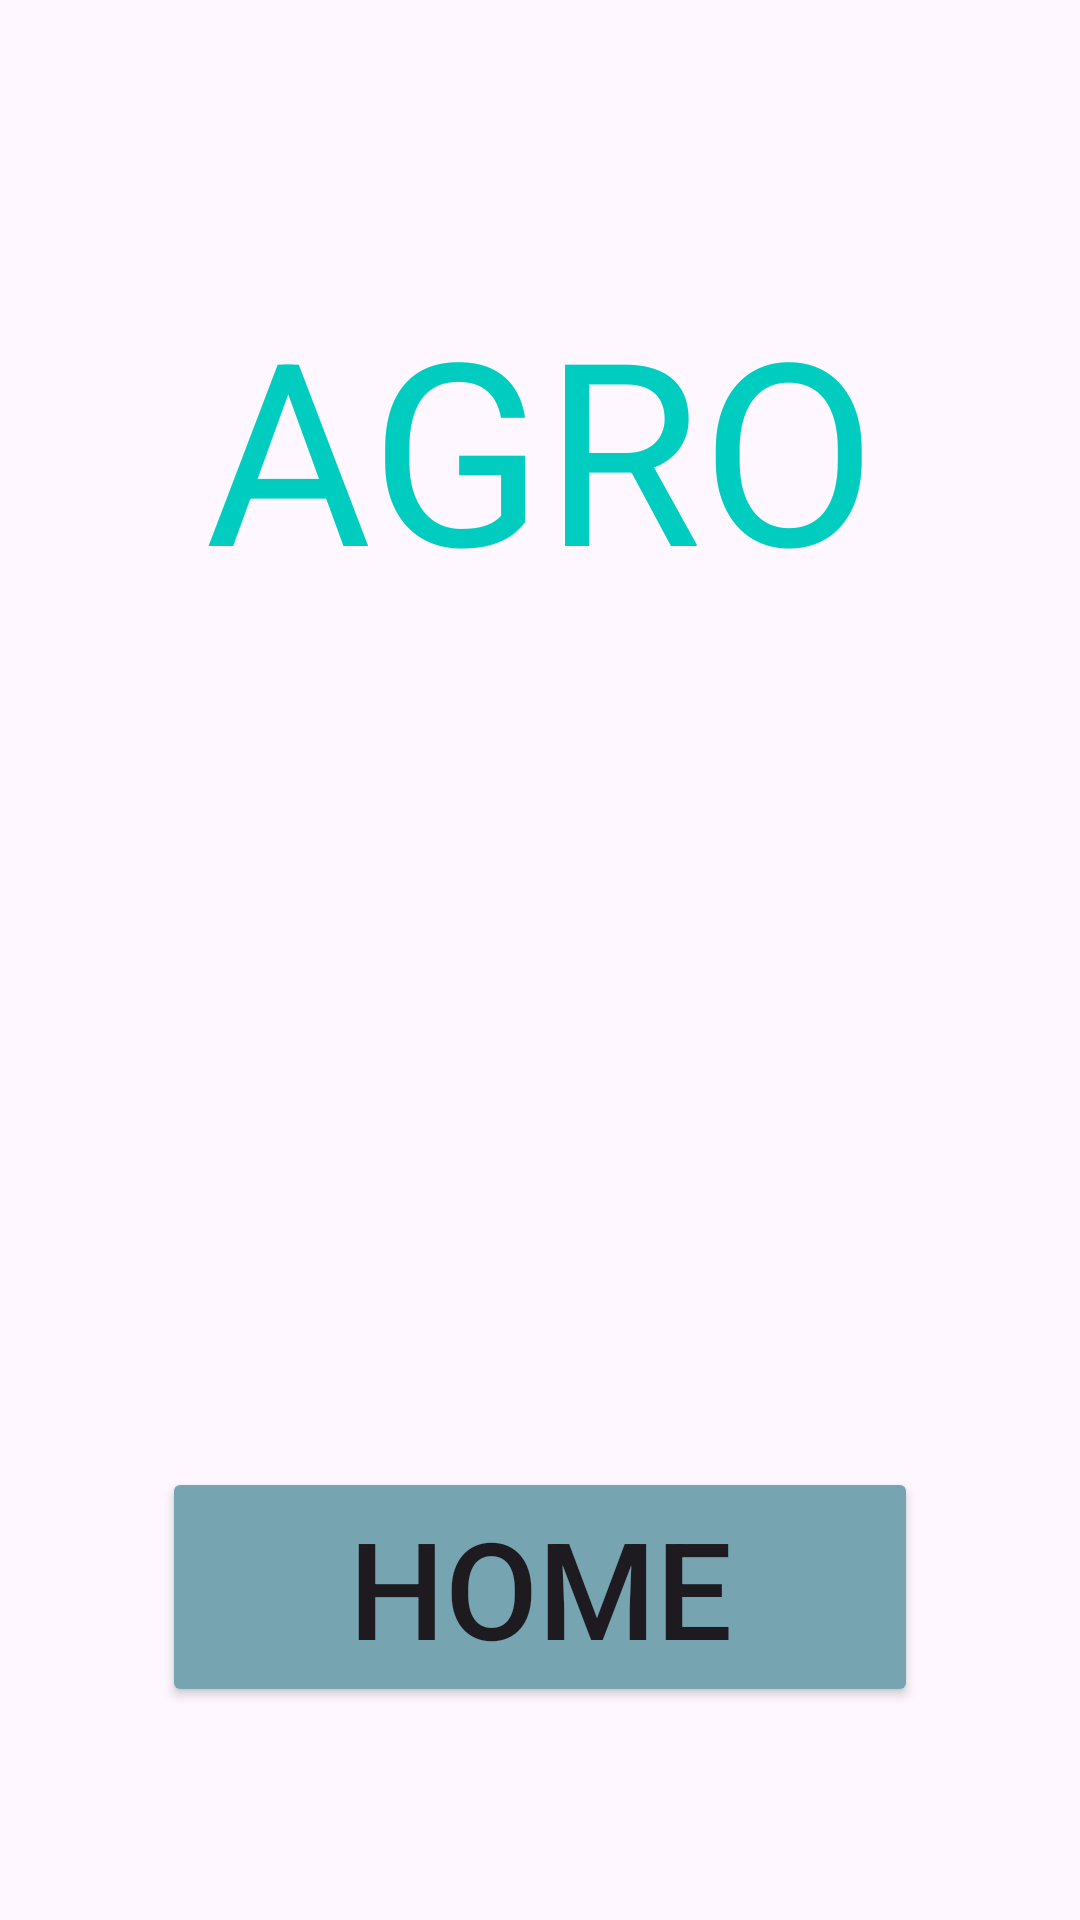

Write the Android layout XML for this screen, with the resource values it uses.
<!-- AndroidManifest.xml: application theme Theme.Agro -->
<!-- res/layout/activity_main.xml -->
<?xml version="1.0" encoding="utf-8"?>
<androidx.constraintlayout.widget.ConstraintLayout xmlns:android="http://schemas.android.com/apk/res/android"
    xmlns:app="http://schemas.android.com/apk/res-auto"
    xmlns:tools="http://schemas.android.com/tools"
    android:layout_width="match_parent"
    android:layout_height="match_parent"
    android:background="@drawable/imagentres"

    tools:context=".MainActivity">

    <TextView
        android:id="@+id/textView"
        android:layout_width="wrap_content"
        android:layout_height="wrap_content"
        android:layout_marginTop="92dp"
        android:layout_marginBottom="48dp"
        android:text="AGRO"
        android:textColor="#00CCC0"
        android:textSize="85sp"
        app:layout_constraintBottom_toTopOf="@+id/img_inicio"
        app:layout_constraintEnd_toEndOf="parent"
        app:layout_constraintStart_toStartOf="parent"
        app:layout_constraintTop_toTopOf="parent" />

    <Button
        android:id="@+id/btn_inicio"
        android:layout_width="0dp"
        android:layout_height="wrap_content"
        android:layout_marginStart="54dp"
        android:layout_marginEnd="54dp"
        android:layout_marginBottom="71dp"
        android:backgroundTint="#76A4B1"
        android:text="Home"
        android:textSize="45sp"
        app:layout_constraintBottom_toBottomOf="parent"
        app:layout_constraintEnd_toEndOf="parent"
        app:layout_constraintStart_toStartOf="parent"
        app:layout_constraintTop_toBottomOf="@+id/img_inicio" />

    <ImageView
        android:id="@+id/img_inicio"
        android:layout_width="0dp"
        android:layout_height="0dp"
        android:layout_marginStart="20dp"
        android:layout_marginEnd="20dp"
        android:layout_marginBottom="63dp"
        app:layout_constraintBottom_toTopOf="@+id/btn_inicio"
        app:layout_constraintEnd_toEndOf="parent"
        app:layout_constraintHorizontal_bias="1.0"
        app:layout_constraintStart_toStartOf="parent"
        app:layout_constraintTop_toBottomOf="@+id/textView"

        />

</androidx.constraintlayout.widget.ConstraintLayout>
<!-- resources referenced by this layout -->
<resources>
  <style name="Theme.Agro" parent="Base.Theme.Agro" />
  <style name="Base.Theme.Agro" parent="Theme.Material3.DayNight.NoActionBar">
          
          
      </style>
</resources>
